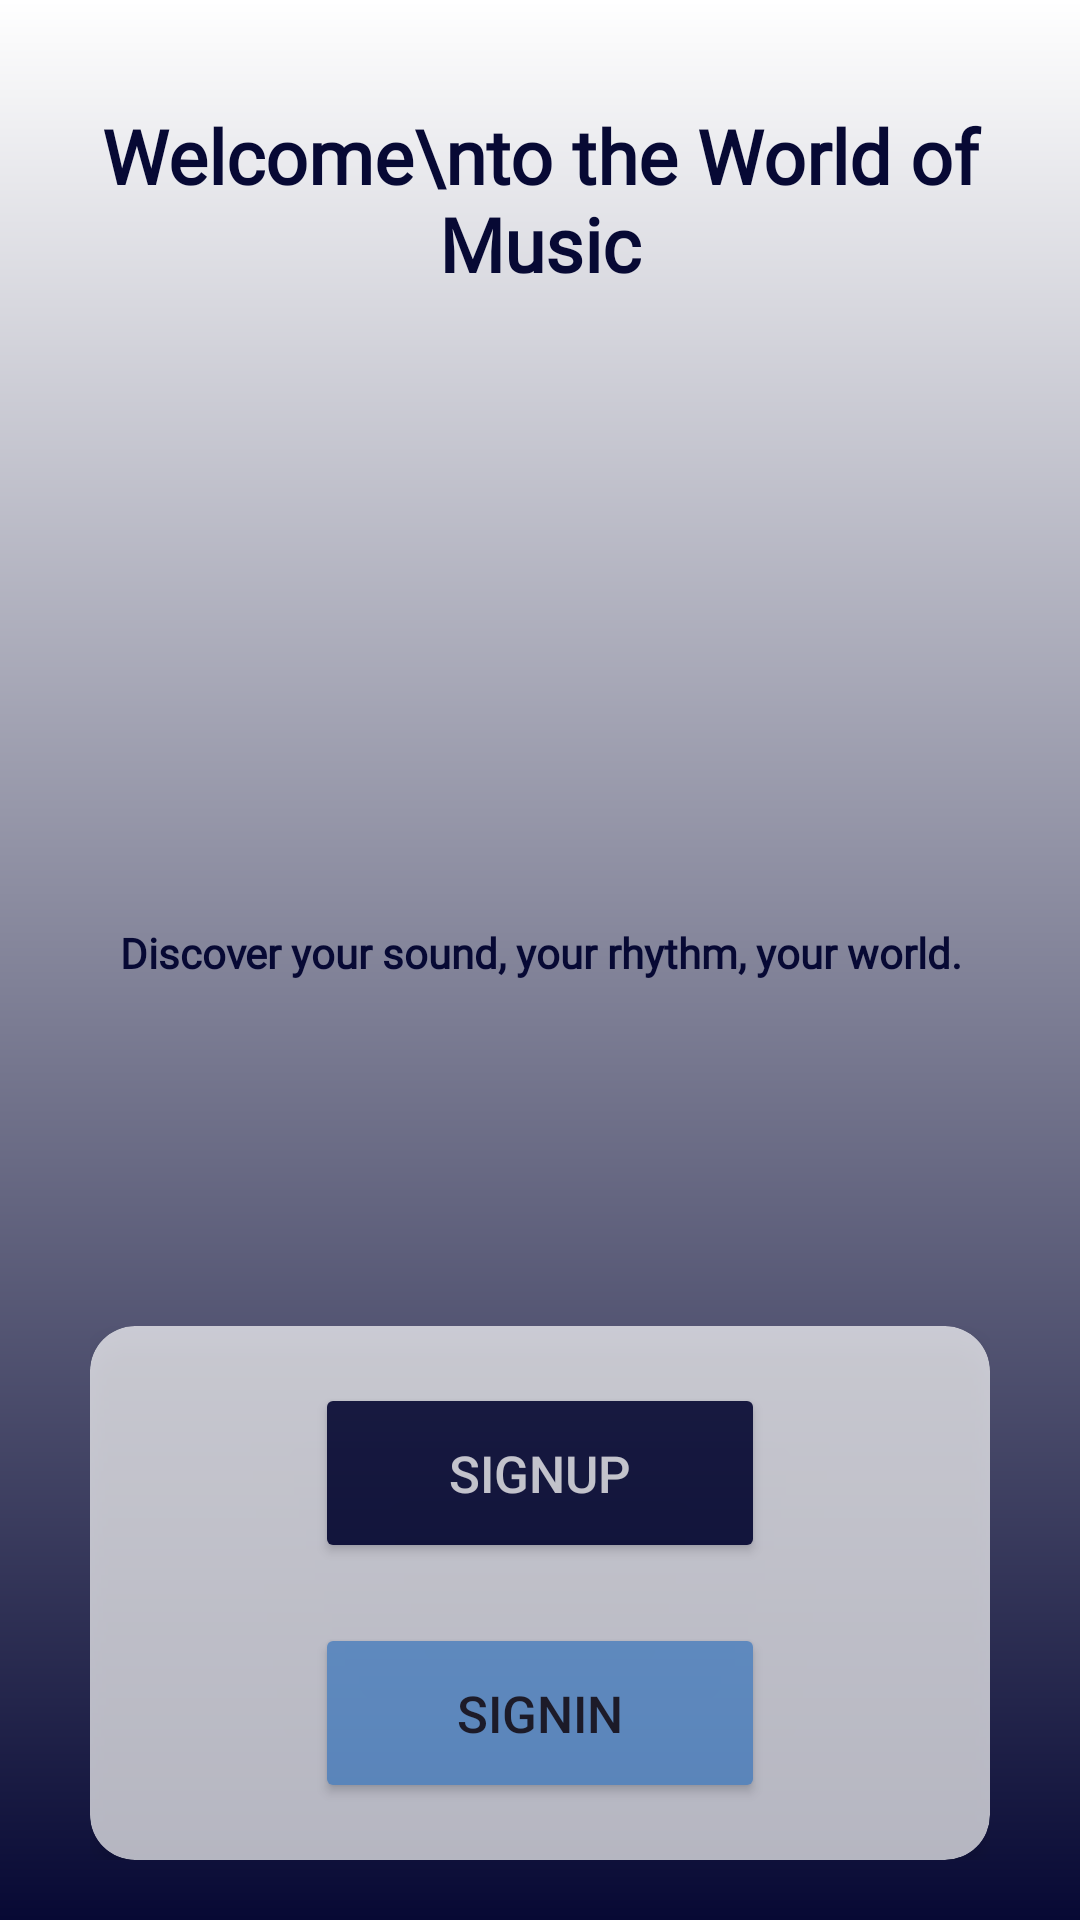

Reconstruct the res/layout file that produces this screen, plus the resources it refers to.
<!-- AndroidManifest.xml: application theme Theme.MusicPlayer_App -->
<!-- res/layout/activity_home_page.xml -->
<?xml version="1.0" encoding="utf-8"?>
<LinearLayout xmlns:android="http://schemas.android.com/apk/res/android"
    xmlns:app="http://schemas.android.com/apk/res-auto"
    xmlns:tools="http://schemas.android.com/tools"
    android:layout_width="match_parent"
    android:layout_height="match_parent"
    android:orientation="vertical"
    android:background="@drawable/gradiant_background"
    tools:context=".SignUp.HomePage_Activity">


    <LinearLayout
        android:layout_width="match_parent"
        android:layout_height="wrap_content"
        android:orientation="vertical"
        android:gravity="center"
        android:padding="15dp">


        <TextView
            android:layout_width="match_parent"
            android:layout_height="wrap_content"
            android:text="Welcome\nto the World of Music"
            android:textColor="@color/DarkBlue"
            android:textStyle="bold"
            android:gravity="center"
            android:layout_marginTop="20dp"
            android:textSize="25dp"
            android:fontFamily="@font/popinsregular"/>

        <ImageView
            android:layout_width="150dp"
            android:layout_height="150dp"
            android:src="@drawable/music2"
            android:layout_marginTop="50dp"
            android:layout_gravity="center"
            android:alpha="0.8"
            />

        <TextView
            android:layout_width="match_parent"
            android:layout_height="wrap_content"
            android:text="Discover your sound, your rhythm, your world."
            android:fontFamily="@font/popinsregular"
            android:textColor="@color/DarkBlue"
            android:textStyle="bold"
            android:layout_marginTop="10dp"
            android:gravity="center"/>

    </LinearLayout>
    
    <LinearLayout
        android:layout_width="match_parent"
        android:layout_height="wrap_content"
        android:padding="20dp"
        android:layout_marginTop="80dp"
        android:layout_marginHorizontal="10dp"
        android:orientation="vertical">
        
        <androidx.cardview.widget.CardView
            android:layout_width="match_parent"
            android:layout_height="wrap_content"
            app:cardElevation="5dp"
            android:alpha="0.7"
            app:cardCornerRadius="15dp"
            android:padding="10dp">

            <LinearLayout
                android:layout_width="match_parent"
                android:layout_height="wrap_content"
                android:orientation="vertical"
                android:padding="10dp"
                android:gravity="center">

                <Button
                    android:layout_width="150dp"
                    android:layout_height="60dp"
                    android:text="SignUp"
                    android:textColor="@color/white"
                    android:textSize="17dp"
                    android:layout_margin="10dp"
                    android:gravity="center"
                    android:backgroundTint="@color/DarkBlue"
                    android:id="@+id/btn_signup"/>
                <Button
                    android:id="@+id/btn_signin"
                    android:layout_width="150dp"
                    android:layout_height="60dp"
                    android:text="SignIn"
                    android:textSize="17dp"
                    android:backgroundTint="@color/blue"
                    android:gravity="center"
                    android:layout_margin="10dp"
                    />
            </LinearLayout>



        </androidx.cardview.widget.CardView>


        
    </LinearLayout>


    <TextView
        android:layout_width="match_parent"
        android:layout_height="wrap_content"
        android:text="Developed By Kathan Patel"
        android:textColor="@color/white"
        android:textStyle="italic"
        android:layout_weight="1"
        android:layout_marginBottom="7dp"
        android:gravity="bottom|center"
        android:layout_marginTop="40dp"

        />
</LinearLayout>
<!-- resources referenced by this layout -->
<resources>
  <color name="DarkBlue">#FF070934</color>
  <color name="blue">#79b5f2</color>
  <color name="white">#FFFFFFFF</color>
  <!-- drawable gradiant_background (drawable) -->
  <?xml version="1.0" encoding="utf-8"?>
  <shape xmlns:android="http://schemas.android.com/apk/res/android"
        android:shape="rectangle">
  
      <gradient
          android:startColor="@color/white"
          android:endColor="@color/DarkBlue"
          android:type="linear"
          android:angle="270"/>
  
  </shape>
  <style name="Theme.MusicPlayer_App" parent="Base.Theme.MusicPlayer_App" />
  <style name="Base.Theme.MusicPlayer_App" parent="Theme.Material3.DayNight.NoActionBar">
          
  
          <item name="android:windowFullscreen">true</item>
          
      </style>
</resources>
